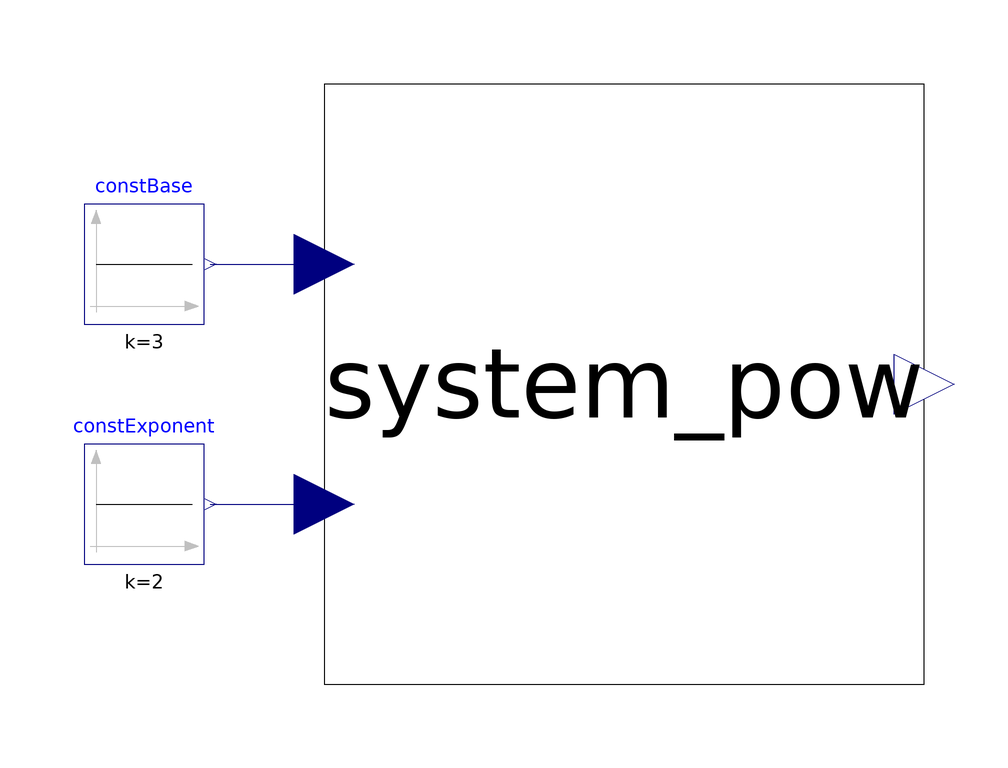

The Modelica model whose source follows is shown above as a component diagram (icons at their Placement, wires along their Line points).

model tb_sys_cmath_pow        

  sys_cmath_pow system_pow annotation(
      Placement(transformation(origin = {10, 0}, extent = {{-50, -50}, {50, 50}})));
    
  Modelica.Blocks.Sources.Constant constBase(k = 3)  annotation(
      Placement(transformation(origin = {-70, 20}, extent = {{-10, -10}, {10, 10}})));
  Modelica.Blocks.Sources.Constant constExponent(k = 2) annotation(
      Placement(transformation(origin = {-70, -20}, extent = {{-10, -10}, {10, 10}})));
    
  equation  

    connect(constBase.y, system_pow.base) annotation(
      Line(points = {{-59, 20}, {-40, 20}}, color = {0, 0, 127}));
    connect(constExponent.y, system_pow.exponent) annotation(
      Line(points = {{-59, -20}, {-40, -20}}, color = {0, 0, 127}));

annotation(
      experiment(StartTime = 0, StopTime = 1, Tolerance = 1e-06, Interval = 0.002));
end tb_sys_cmath_pow;